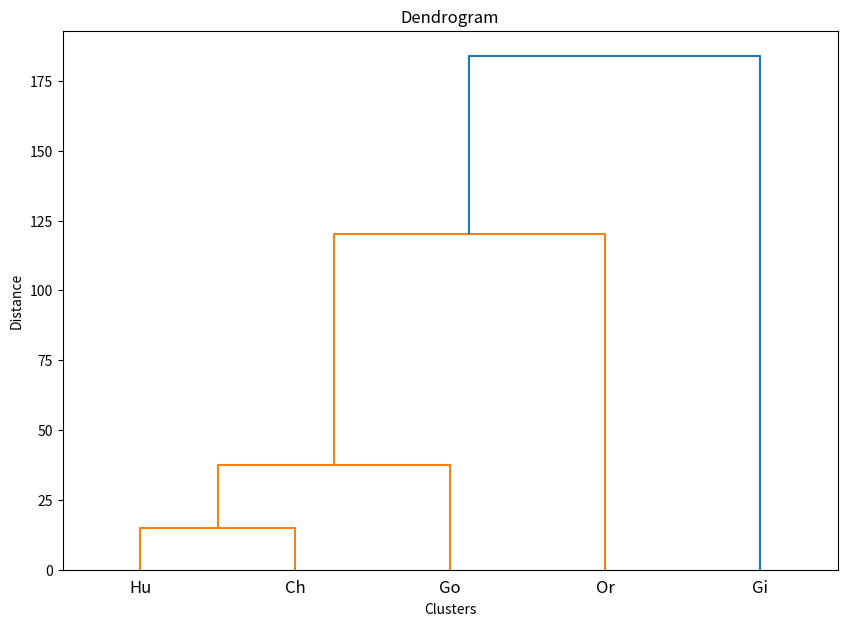

This chart was generated by the following Python code:
import pandas as pd
import numpy as np
import matplotlib.pyplot as plt
from scipy.cluster.hierarchy import dendrogram, linkage

def compute_distance(dist1, dist2, size1, size2):
    return (size1 * dist1 + size2 * dist2) / (size1 + size2)

def hierarchical_clustering(dist_matrix):
    cluster_sizes = {seq: 1 for seq in dist_matrix.columns}
    linkage_matrix = []
    cluster_indices = {seq: idx for idx, seq in enumerate(dist_matrix.columns)}
    
    while len(dist_matrix) > 1:
        min_dist = dist_matrix.min().min()
        min_loc = np.where(dist_matrix == min_dist)
        row_idx, col_idx = min_loc[0][0], min_loc[1][0]
        row_label = dist_matrix.index[row_idx]
        col_label = dist_matrix.columns[col_idx]

        new_cluster = (row_label, col_label)
        new_row = {new_cluster: [np.nan]}
        remaining_seqs = [seq for seq in dist_matrix.columns if seq not in new_cluster]
        
        for seq in remaining_seqs:
            if row_idx < dist_matrix.columns.get_loc(seq) and col_idx < dist_matrix.columns.get_loc(seq):
                distance = compute_distance(dist_matrix.iloc[row_idx, dist_matrix.columns.get_loc(seq)], 
                                            dist_matrix.iloc[col_idx, dist_matrix.columns.get_loc(seq)], 
                                            cluster_sizes[row_label], cluster_sizes[col_label])
            elif row_idx < dist_matrix.columns.get_loc(seq) and col_idx > dist_matrix.columns.get_loc(seq):
                distance = compute_distance(dist_matrix.iloc[row_idx, dist_matrix.columns.get_loc(seq)], 
                                            dist_matrix.iloc[dist_matrix.columns.get_loc(seq), col_idx], 
                                            cluster_sizes[row_label], cluster_sizes[col_label])
            elif row_idx > dist_matrix.columns.get_loc(seq) and col_idx < dist_matrix.columns.get_loc(seq):
                distance = compute_distance(dist_matrix.iloc[dist_matrix.columns.get_loc(seq), row_idx], 
                                            dist_matrix.iloc[col_idx, dist_matrix.columns.get_loc(seq)], 
                                            cluster_sizes[row_label], cluster_sizes[col_label])
            else:
                distance = compute_distance(dist_matrix.iloc[dist_matrix.columns.get_loc(seq), row_idx], 
                                            dist_matrix.iloc[dist_matrix.columns.get_loc(seq), col_idx], 
                                            cluster_sizes[row_label], cluster_sizes[col_label])

            new_row[new_cluster].append(distance)
        
        # Update linkage matrix
        linkage_matrix.append([cluster_indices[row_label], cluster_indices[col_label], min_dist, cluster_sizes[row_label] + cluster_sizes[col_label]])
        
        # Transform the matrix
        # Drop the two grouped sequences from rows and columns
        dist_matrix.drop([row_label, col_label], axis=0, inplace=True)
        dist_matrix.drop([row_label, col_label], axis=1, inplace=True)
        
        # Update cluster sizes
        cluster_sizes[new_cluster] = cluster_sizes.pop(row_label) + cluster_sizes.pop(col_label)
        cluster_indices[new_cluster] = len(cluster_indices)
        
        # Add the new row and column
        dist_matrix.insert(0, new_cluster, [np.nan]*len(dist_matrix))
        
        new_row_df = pd.DataFrame([new_row[new_cluster]], columns=dist_matrix.columns, index=[new_cluster])
        dist_matrix = pd.concat([new_row_df, dist_matrix])

    return linkage_matrix

if __name__ == "__main__":
    DIST_MATRIX = {'Hu': [np.nan, np.nan, np.nan, np.nan, np.nan],
                   'Ch': [15, np.nan, np.nan, np.nan, np.nan],
                   'Go': [45, 30, np.nan, np.nan, np.nan],
                   'Or': [143, 126, 92, np.nan, np.nan],
                   'Gi': [198, 179, 179, 179, np.nan]}
    
    test_df = pd.DataFrame(DIST_MATRIX, index=['Hu', 'Ch', 'Go', 'Or', 'Gi'])
    linkage_result = hierarchical_clustering(test_df)
    
    # Plot the dendrogram
    plt.figure(figsize=(10, 7))
    dendrogram(linkage_result, labels=['Hu', 'Ch', 'Go', 'Or', 'Gi'])
    plt.title("Dendrogram")
    plt.xlabel("Clusters")
    plt.ylabel("Distance")
    plt.show()
